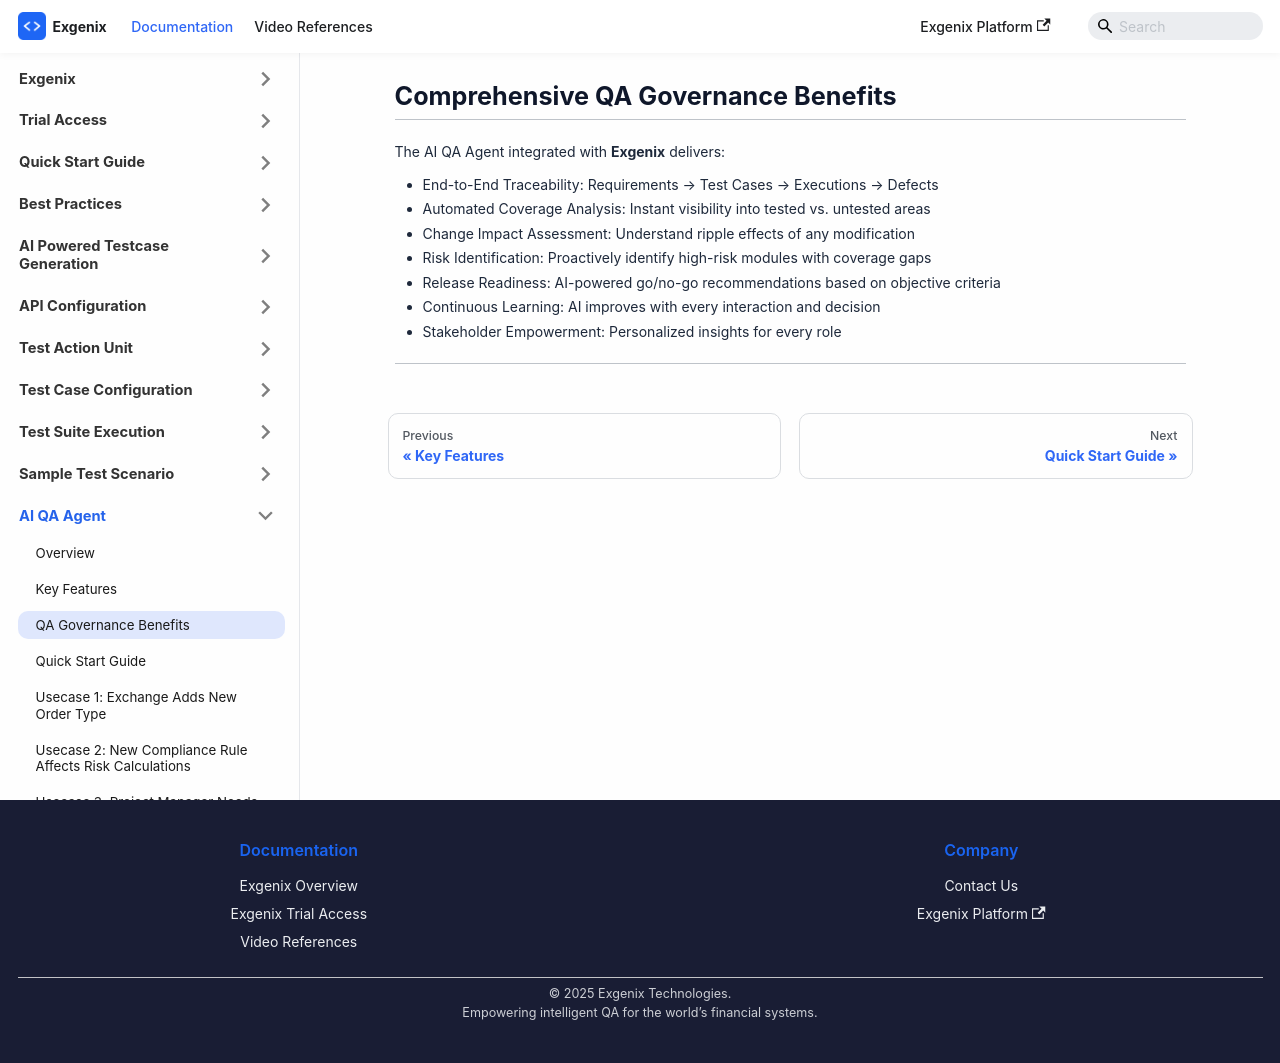

repository: pramod915899/exgenix-docs · page: docs/ai-qa-agent/qa-governance-benefits.html · generator: docusaurus

---
id: qa-governance-benefits
title: 'Comprehensive QA Governance Benefits'
sidebar_position: 3
hide_table_of_contents: true
sidebar_label: QA Governance Benefits
slug: /ai-qa-agent/qa-governance-benefits
description: 'Comprehensive QA governance benefits delivered by AI QA Agent'
---

# Comprehensive QA Governance Benefits

---

The AI QA Agent integrated with **Exgenix** delivers:

- End-to-End Traceability: Requirements → Test Cases → Executions → Defects  
- Automated Coverage Analysis: Instant visibility into tested vs. untested areas  
- Change Impact Assessment: Understand ripple effects of any modification  
- Risk Identification: Proactively identify high-risk modules with coverage gaps  
- Release Readiness: AI-powered go/no-go recommendations based on objective criteria  
- Continuous Learning: AI improves with every interaction and decision  
- Stakeholder Empowerment: Personalized insights for every role

---
